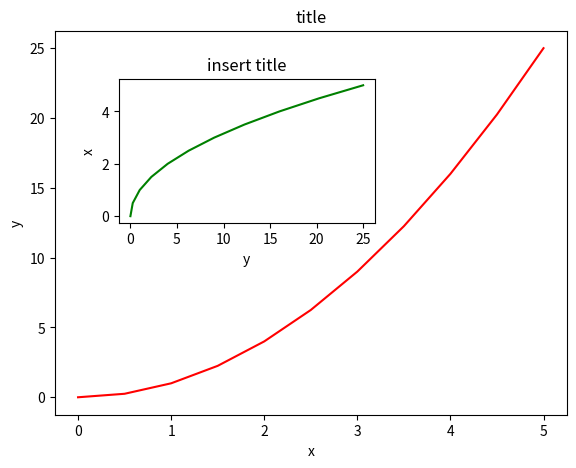

The matplotlib source for this figure:
#coding=utf-8
'''
多个子画板画曲线
'''

import matplotlib.pyplot as plt
import numpy as np

#等分0-5
x = np.linspace(0, 5, 11)
y = x ** 2
#创建画板
fig = plt.figure()
#占大图的比例
axes1 = fig.add_axes([0.1, 0.1, 0.8, 0.8]) # main axes
axes2 = fig.add_axes([0.2, 0.5, 0.4, 0.3]) # inset axes
# main figure
axes1.plot(x, y, 'r')
axes1.set_xlabel('x')
axes1.set_ylabel('y')
axes1.set_title('title');
# insert
axes2.plot(y, x, 'g')
axes2.set_xlabel('y')
axes2.set_ylabel('x')
axes2.set_title('insert title');
plt.show()
